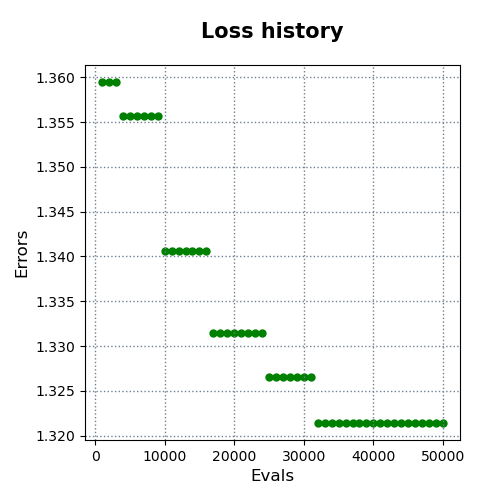

Values plotted in this chart, from the file beside it:
evals, errors
1000, 1.359
2000, 1.359
3000, 1.359
4000, 1.356
5000, 1.356
6000, 1.356
7000, 1.356
8000, 1.356
9000, 1.356
10000, 1.341
11000, 1.341
12000, 1.341
13000, 1.341
14000, 1.341
15000, 1.341
16000, 1.341
17000, 1.331
18000, 1.331
19000, 1.331
20000, 1.331
21000, 1.331
22000, 1.331
23000, 1.331
24000, 1.331
25000, 1.327
26000, 1.327
27000, 1.327
28000, 1.327
29000, 1.327
30000, 1.327
31000, 1.327
32000, 1.321
33000, 1.321
34000, 1.321
35000, 1.321
36000, 1.321
37000, 1.321
38000, 1.321
39000, 1.321
40000, 1.321
41000, 1.321
42000, 1.321
43000, 1.321
44000, 1.321
45000, 1.321
46000, 1.321
47000, 1.321
48000, 1.321
49000, 1.321
50000, 1.321
